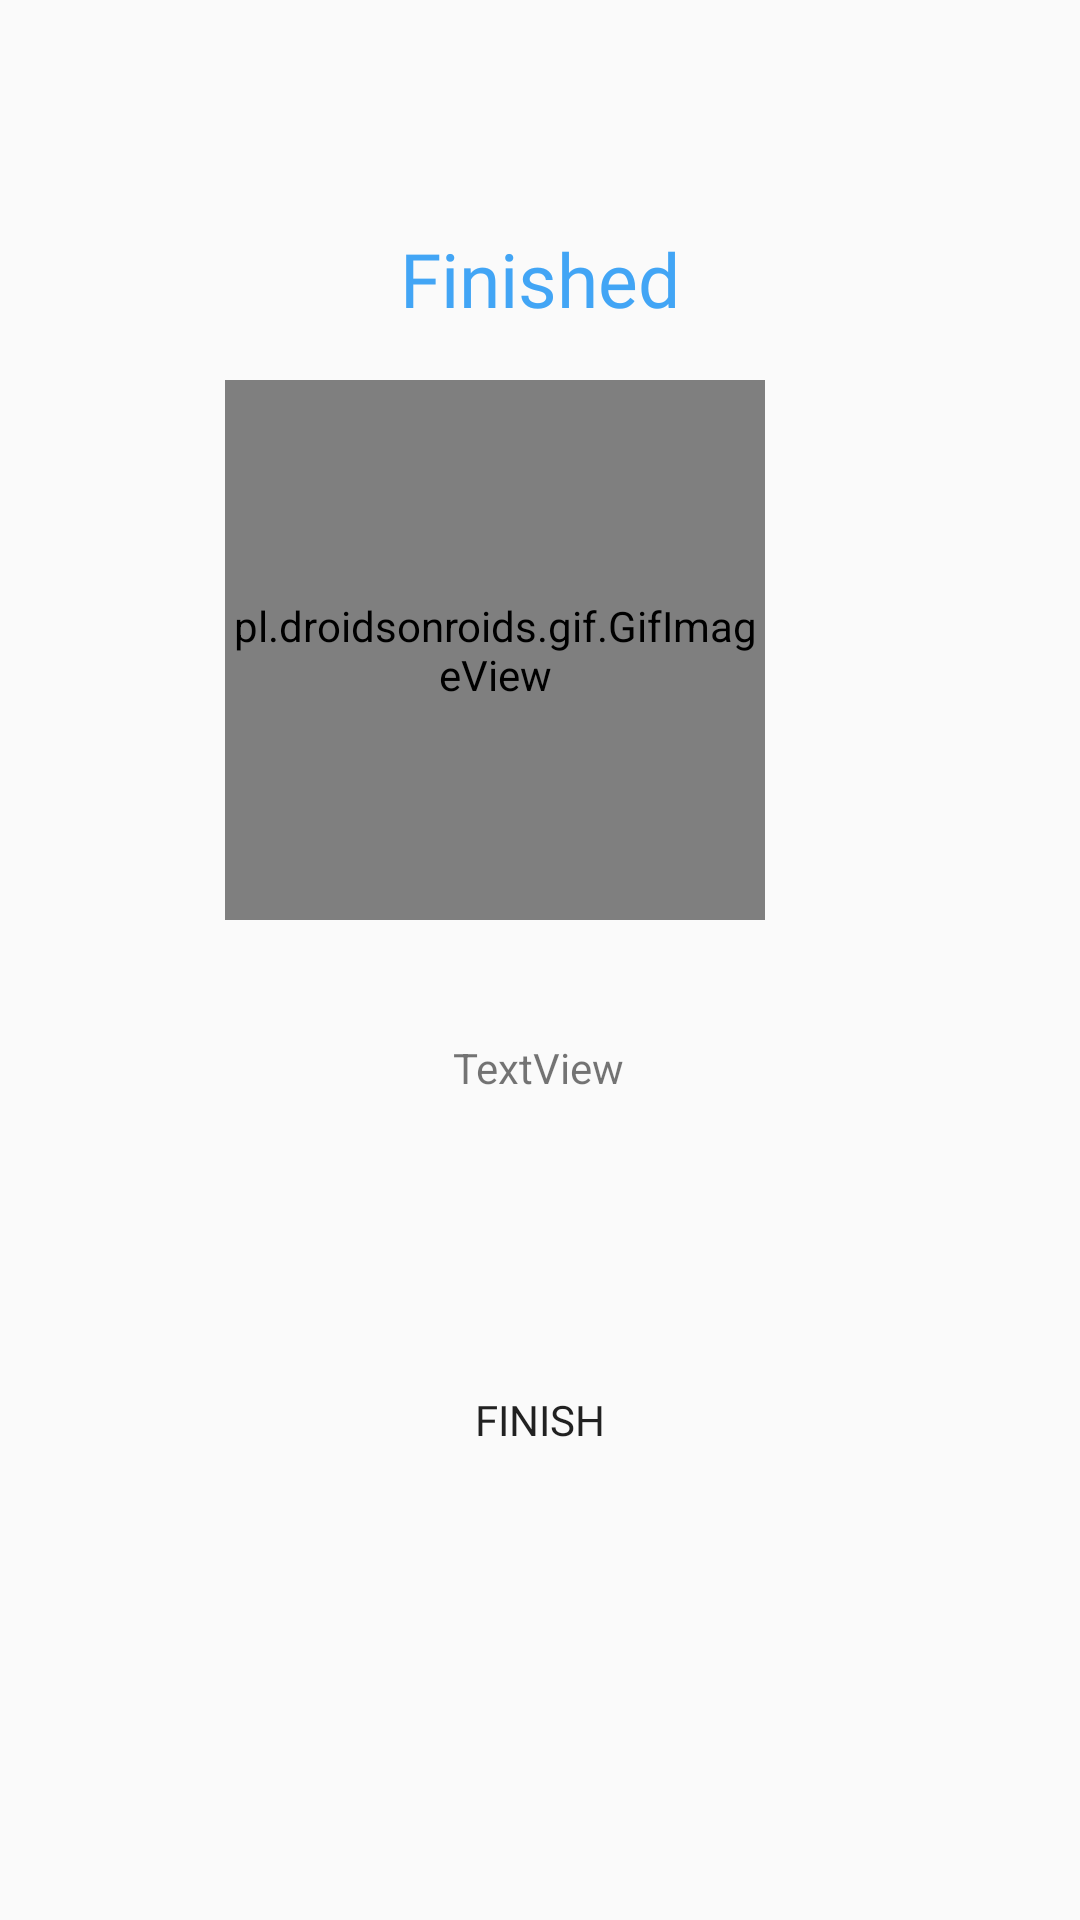

Android layout source for this screen:
<!-- AndroidManifest.xml: application theme AppTheme -->
<!-- res/layout/activity_result.xml -->
<?xml version="1.0" encoding="utf-8"?>
<androidx.constraintlayout.widget.ConstraintLayout xmlns:android="http://schemas.android.com/apk/res/android"
    xmlns:app="http://schemas.android.com/apk/res-auto"
    xmlns:tools="http://schemas.android.com/tools"
    android:id="@+id/activity_resultpage"
    android:layout_width="match_parent"
    android:layout_height="match_parent"
    android:background="@color/common_google_signin_btn_text_dark_default"
    tools:context=".ui.play.ResultActivity">


    <TextView
        android:id="@+id/textView8"
        android:layout_width="match_parent"
        android:layout_height="wrap_content"
        android:layout_marginTop="76dp"
        android:fontFamily="@font/montebold"
        android:gravity="center"
        android:text="Finished"
        android:textColor="@color/colorAccent"
        android:textSize="25dp"
        app:layout_constraintTop_toTopOf="parent"
        tools:layout_editor_absoluteX="0dp" />

    <pl.droidsonroids.gif.GifImageView
        android:id="@+id/finishimage"
        android:layout_width="180dp"
        android:layout_height="180dp"
        android:layout_marginEnd="84dp"
        android:scaleType="centerCrop"
        android:src="@drawable/finsh1"
        app:layout_constraintBottom_toBottomOf="parent"
        app:layout_constraintEnd_toEndOf="parent"
        app:layout_constraintHorizontal_bias="0.782"
        app:layout_constraintStart_toStartOf="parent"
        app:layout_constraintTop_toTopOf="parent"
        app:layout_constraintVertical_bias="0.275" />

    <Button
        android:id="@+id/btn_finish"
        android:layout_width="wrap_content"
        android:onClick="onFinishClick"
        android:layout_height="wrap_content"
        android:text="Finish"
        android:fontFamily="@font/montebold"
        android:background="@drawable/bt_rounded_corners"
        app:layout_constraintBottom_toBottomOf="parent"
        app:layout_constraintEnd_toEndOf="parent"
        app:layout_constraintStart_toStartOf="parent"
        app:layout_constraintTop_toBottomOf="@+id/finishimage" />

    <TextView
        android:id="@+id/text_scores"
        android:layout_width="wrap_content"
        android:layout_height="wrap_content"
        android:text="TextView"
        app:layout_constraintBottom_toTopOf="@+id/btn_finish"
        app:layout_constraintEnd_toEndOf="parent"
        app:layout_constraintHorizontal_bias="0.498"
        app:layout_constraintStart_toStartOf="parent"
        app:layout_constraintTop_toBottomOf="@+id/finishimage"
        app:layout_constraintVertical_bias="0.32" />


</androidx.constraintlayout.widget.ConstraintLayout>
<!-- resources referenced by this layout -->
<resources>
  <color name="colorAccent">#42A5F5</color>
  <!-- drawable finsh1: gif bitmap (drawable, 116150 bytes) -->
  <style name="AppTheme" parent="Theme.AppCompat.Light.NoActionBar">
          
          <item name="colorPrimary">@color/colorPrimary</item>
          <item name="colorPrimaryDark">@color/colorPrimaryDark</item>
          <item name="colorAccent">@color/colorAccent</item>
      </style>
  <color name="colorPrimary">#26C6DA</color>
  <color name="colorPrimaryDark">#0099FF</color>
</resources>
